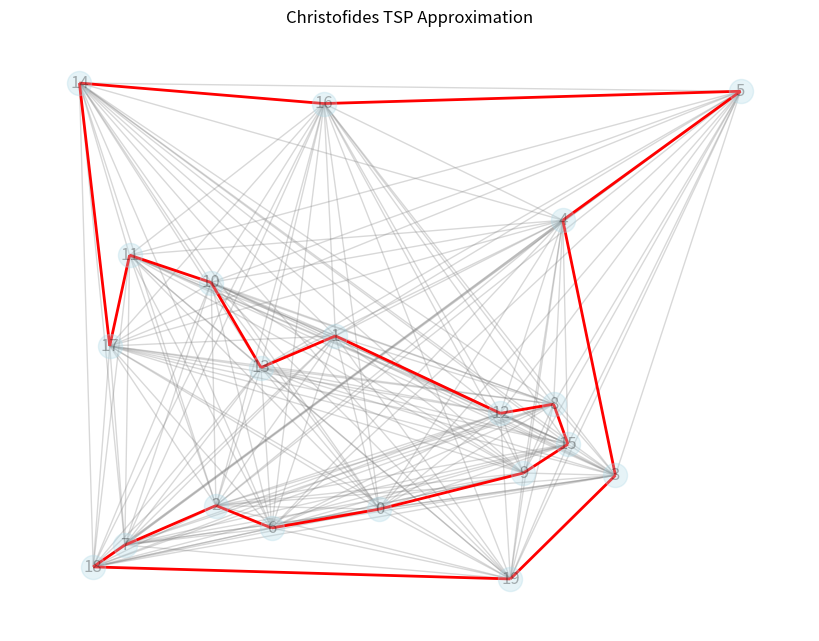

Write Python code to recreate this figure.
import random

import matplotlib.pyplot as plt
import networkx as nx


def christofides_tsp(G):
    # 1. Create a Minimum Spanning Tree (MST)
    mst = nx.minimum_spanning_tree(G, weight="weight")

    # 2. Find nodes with odd degrees in the MST
    odd_degree_nodes = [v for v, d in mst.degree() if d % 2 != 0]

    # 3. Find a Minimum Weight Perfect Matching (MWPM) for odd-degree nodes
    # We create a subgraph of the original G containing only odd-degree nodes
    odd_nodes_subgraph = G.subgraph(odd_degree_nodes)
    # We use negative weights because nx.max_weight_matching finds the maximum
    matching = nx.min_weight_matching(odd_nodes_subgraph, weight="weight")

    # 4. Combine MST and Matching to create a Multigraph
    multigraph = nx.MultiGraph(mst)
    multigraph.add_edges_from((u, v, G[u][v]) for u, v in matching)

    # 5. Find an Eulerian Circuit
    eulerian_circuit = list(nx.eulerian_circuit(multigraph))

    # 6. Shortcut the circuit (remove repeated nodes) to get the Hamiltonian Path
    path = []
    visited = set()
    for u, v in eulerian_circuit:
        if u not in visited:
            path.append(u)
            visited.add(u)
    path.append(path[0])  # Close the loop

    return path


# --- Setup and Execution ---
# Create a complete graph with random coordinates (Metric TSP)
num_nodes = 20
G = nx.complete_graph(num_nodes)
pos = {i: (random.uniform(0, 100), random.uniform(0, 100)) for i in range(num_nodes)}

for u, v in G.edges():
    # Euclidean distance
    dist = ((pos[u][0] - pos[v][0]) ** 2 + (pos[u][1] - pos[v][1]) ** 2) ** 0.5
    G[u][v]["weight"] = dist

# Run Algorithm
tsp_path = christofides_tsp(G)

# Visualization
plt.figure(figsize=(8, 6))
nx.draw(G, pos, with_labels=True, node_color="lightblue", edge_color="gray", alpha=0.3)
edgelist = [(tsp_path[i], tsp_path[i + 1]) for i in range(len(tsp_path) - 1)]
nx.draw_networkx_edges(G, pos, edgelist=edgelist, edge_color="red", width=2)
plt.title("Christofides TSP Approximation")
plt.show()

print(f"TSP Path: {tsp_path}")
